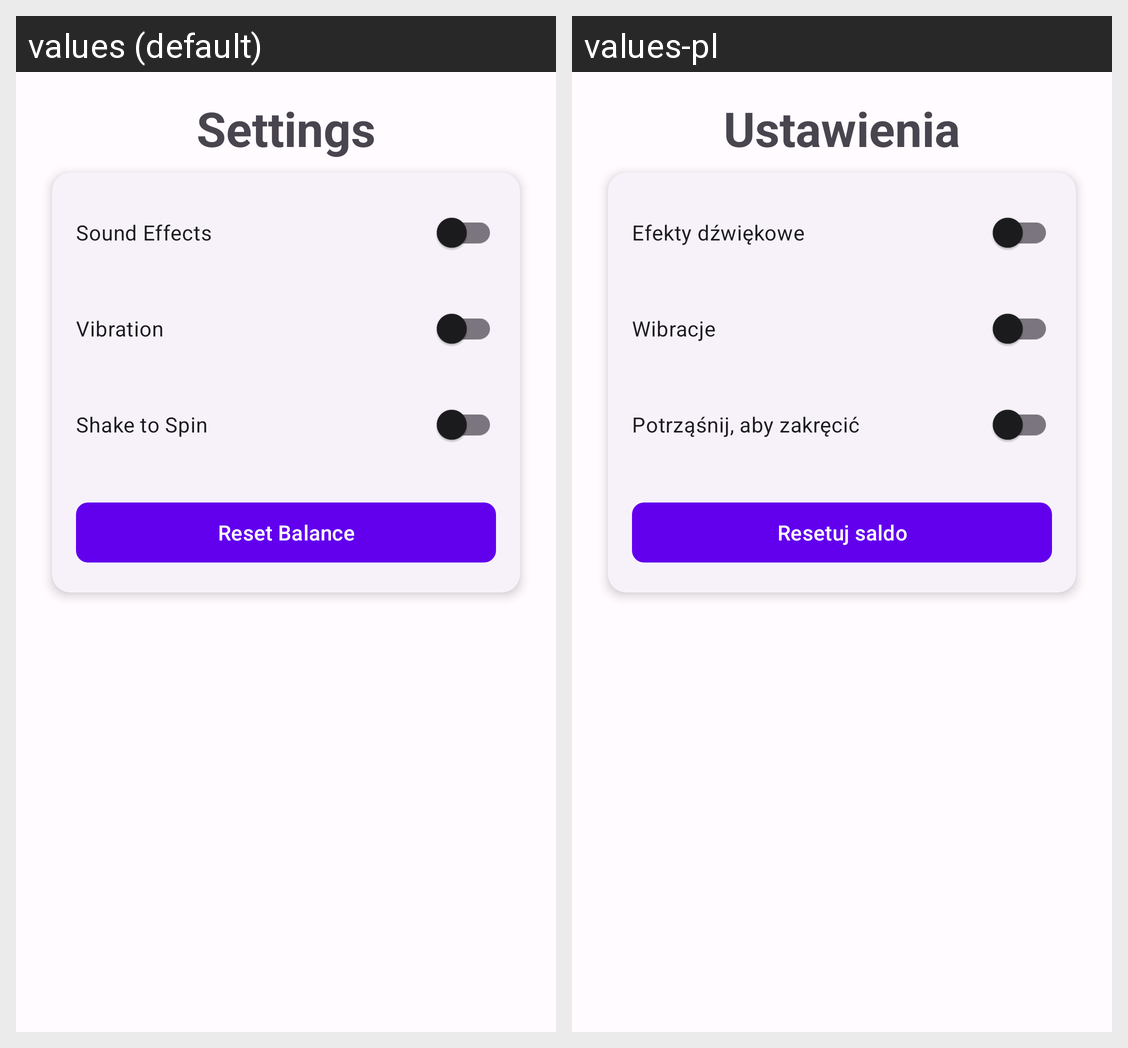

This grid shows one Android layout under two languages. Give, for every string resource on the screen, its name, the default text and each shown locale's text.
Android screen res/layout/fragment_settings.xml rendered under 2 locales, left to right: values (default), values-pl. Device: Nexus 5 (rendered at 1080×1920; each locale shown at half size, 540×960, under a caption strip naming it); theme Theme.MobileSlots.
Strings drawn on this screen, with the default value and each locale's value (text and hints the layout hard-codes, and strings that could not be matched under every locale, appear in the picture but are not listed):

settings_title
  values: Settings
  values-pl: Ustawienia

settings_sound
  values: Sound Effects
  values-pl: Efekty dźwiękowe

settings_vibration
  values: Vibration
  values-pl: Wibracje

settings_shake_to_spin
  values: Shake to Spin
  values-pl: Potrząśnij, aby zakręcić

settings_reset_balance
  values: Reset Balance
  values-pl: Resetuj saldo
